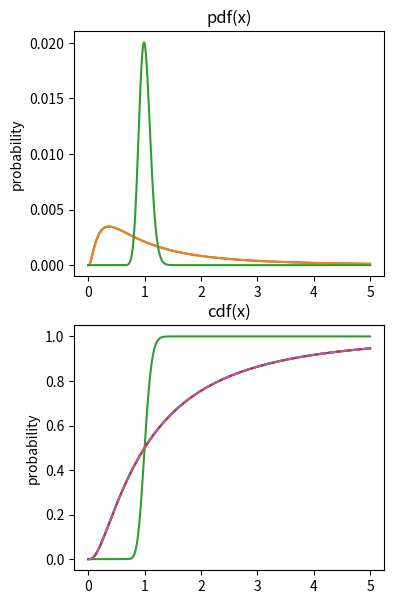

Source code (Python):
# import libraries
import matplotlib.pyplot as plt
import numpy as np
import scipy.stats as stats

## example using log-normal distribution

# variable to evaluate the functions on
x = np.linspace(0,5,1001)

# note the function call pattern...
p1 = stats.lognorm.pdf(x,1)
c1 = stats.lognorm.cdf(x,1)

p2 = stats.lognorm.pdf(x,.1)
c2 = stats.lognorm.cdf(x,.1)


# draw the pdfs
fig,ax = plt.subplots(2,1,figsize=(4,7))

ax[0].plot(x,p1/sum(p1)) # question: why divide by sum here?
ax[0].plot(x,p1/sum(p1), x,p2/sum(p2))
ax[0].set_ylabel('probability')
ax[0].set_title('pdf(x)')

# draw the cdfs
ax[1].plot(x,c1)
ax[1].plot(x,c1, x,c2)
ax[1].set_ylabel('probability')
ax[1].set_title('cdf(x)')
plt.show()

## computing the cdf from the pdf

# compute the cdf
c1x = np.cumsum( p1*(x[1]-x[0]) )

plt.plot(x,c1)
plt.plot(x,c1x,'--')
plt.show()